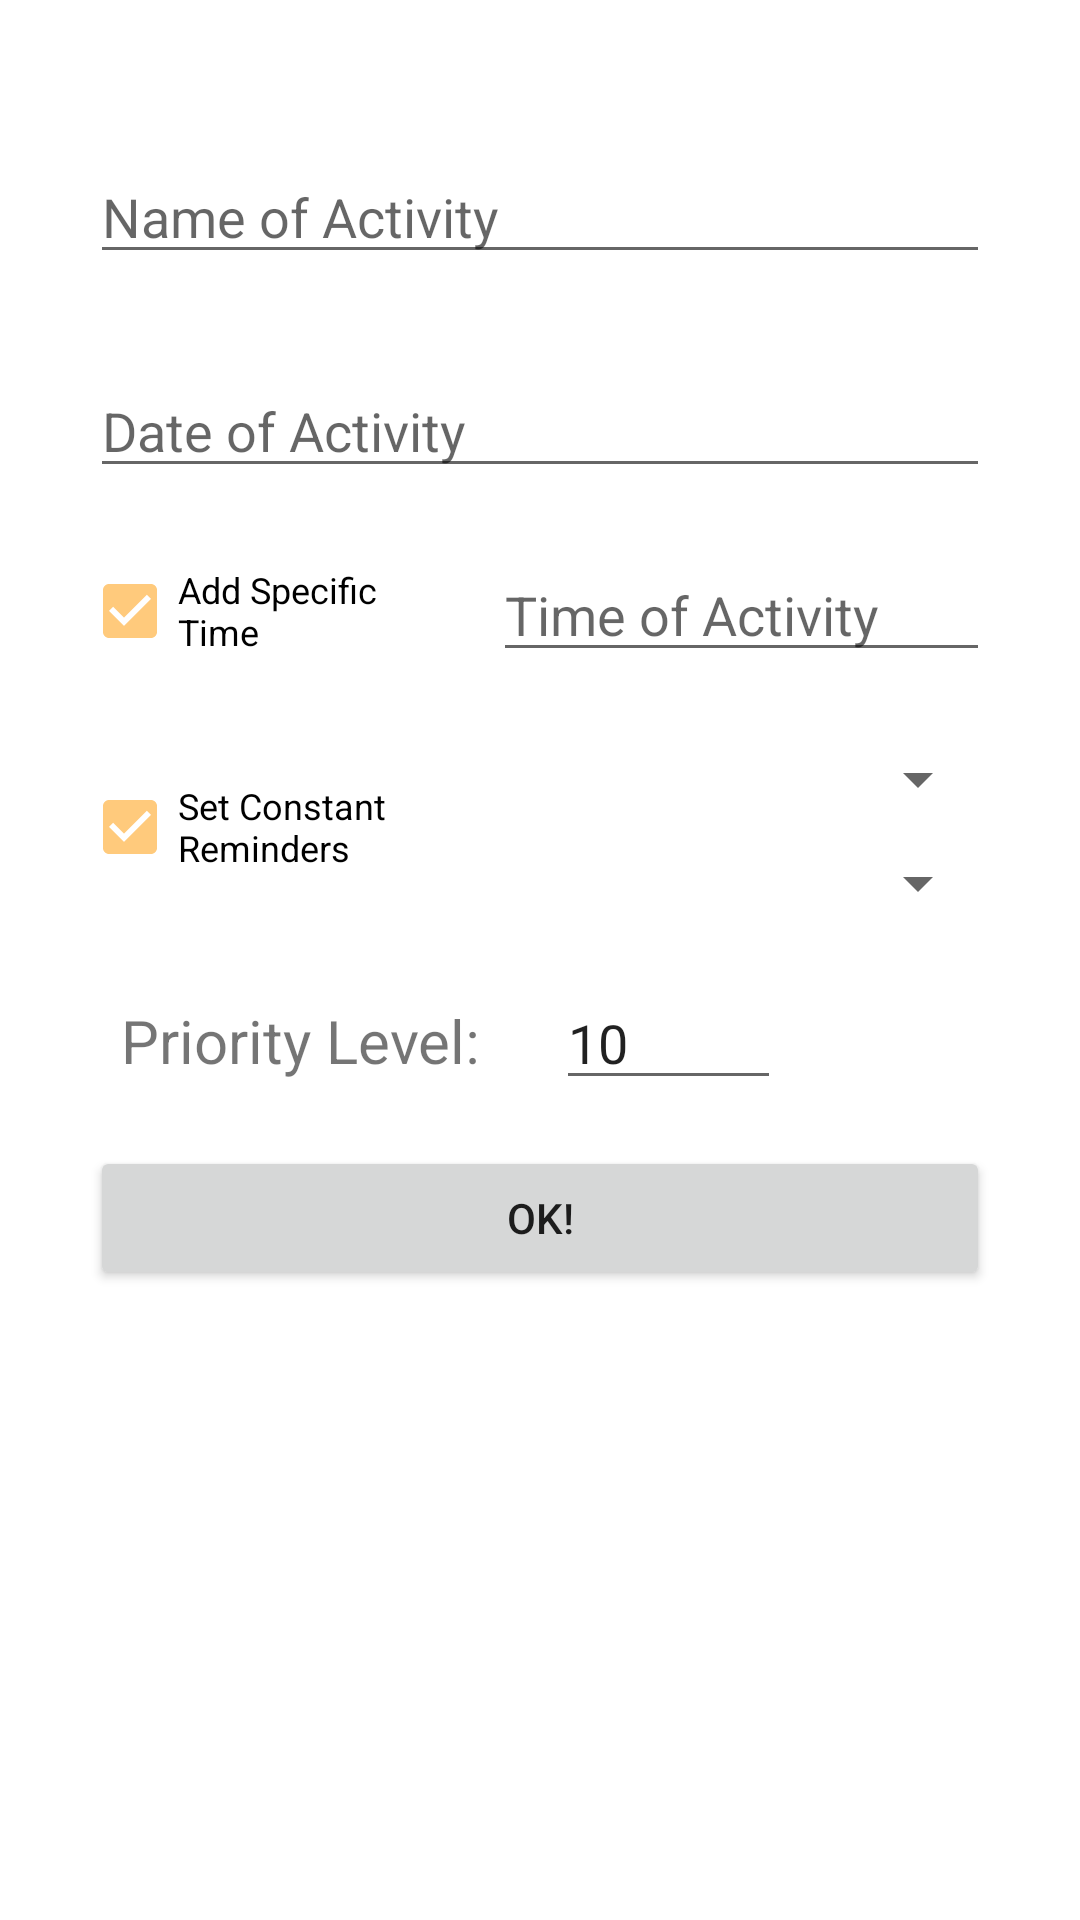

The Android layout XML behind this screen, and the referenced resources:
<!-- AndroidManifest.xml: application theme Theme.MobdeveFinalProject -->
<!-- res/layout/activity_add_todo_input.xml -->
<?xml version="1.0" encoding="utf-8"?>

<androidx.constraintlayout.widget.ConstraintLayout xmlns:android="http://schemas.android.com/apk/res/android"
    xmlns:app="http://schemas.android.com/apk/res-auto"
    xmlns:tools="http://schemas.android.com/tools"
    android:layout_width="match_parent"
    android:layout_height="match_parent">

    <Spinner
        android:id="@+id/sp_todo_reminder_starting_time"
        android:layout_width="0dp"
        android:layout_height="wrap_content"
        android:layout_marginTop="20dp"
        android:layout_marginEnd="30dp"
        app:layout_constraintBottom_toBottomOf="@+id/cbs_set_reminder"
        app:layout_constraintEnd_toEndOf="parent"
        app:layout_constraintHorizontal_bias="0.0"
        app:layout_constraintStart_toStartOf="@+id/sp_todo_reminder_intervals"
        app:layout_constraintTop_toBottomOf="@+id/sp_todo_reminder_intervals" />

    <Spinner
        android:id="@+id/sp_todo_reminder_intervals"
        android:layout_width="0dp"
        android:layout_height="wrap_content"
        android:layout_marginEnd="30dp"
        android:layout_marginBottom="25dp"
        app:layout_constraintBottom_toBottomOf="@+id/cbs_set_reminder"
        app:layout_constraintEnd_toEndOf="parent"
        app:layout_constraintHorizontal_bias="0.0"
        app:layout_constraintStart_toStartOf="@+id/et_todo_time" />

    <CheckBox
        android:id="@+id/cbs_set_reminder"
        android:layout_width="122dp"
        android:layout_height="42dp"
        android:layout_marginTop="30dp"
        android:checked="true"
        android:clickable="true"
        android:text="Set Constant Reminders"
        android:textSize="12sp"
        app:layout_constraintStart_toStartOf="@+id/cbs_add_specific_time"
        app:layout_constraintTop_toBottomOf="@+id/cbs_add_specific_time" />

    <Button
        android:id="@+id/btn_add_todo"
        android:layout_width="0dp"
        android:layout_height="wrap_content"
        android:layout_marginStart="30dp"
        android:layout_marginEnd="30dp"
        android:layout_marginBottom="30dp"
        android:text="OK!"
        app:layout_constraintBottom_toBottomOf="parent"
        app:layout_constraintEnd_toEndOf="parent"
        app:layout_constraintHorizontal_bias="0.0"
        app:layout_constraintStart_toStartOf="parent"
        app:layout_constraintTop_toBottomOf="@+id/et_todo_priority"
        app:layout_constraintVertical_bias="0.079" />

    <EditText
        android:id="@+id/et_todo_time"
        android:layout_width="0dp"
        android:layout_height="wrap_content"
        android:layout_marginStart="20dp"
        android:layout_marginEnd="30dp"
        android:ems="10"
        android:focusable="false"
        android:hint="Time of Activity"
        android:inputType="textPersonName"
        app:layout_constraintEnd_toEndOf="parent"
        app:layout_constraintHorizontal_bias="0.0"
        app:layout_constraintStart_toEndOf="@+id/cbs_add_specific_time"
        app:layout_constraintTop_toTopOf="@+id/cbs_add_specific_time" />

    <EditText
        android:id="@+id/et_todo_date"
        android:layout_width="0dp"
        android:layout_height="wrap_content"
        android:layout_marginStart="30dp"
        android:layout_marginTop="30dp"
        android:layout_marginEnd="30dp"
        android:ems="10"
        android:focusable="false"
        android:hint="Date of Activity"
        android:inputType="date"
        app:layout_constraintEnd_toEndOf="parent"
        app:layout_constraintHorizontal_bias="1.0"
        app:layout_constraintStart_toStartOf="parent"
        app:layout_constraintTop_toBottomOf="@+id/et_todo_title" />

    <EditText
        android:id="@+id/et_todo_title"
        android:layout_width="0dp"
        android:layout_height="wrap_content"
        android:layout_marginStart="30dp"
        android:layout_marginTop="50dp"
        android:layout_marginEnd="30dp"
        android:ems="10"
        android:hint="Name of Activity"
        android:inputType="textPersonName"
        app:layout_constraintEnd_toEndOf="parent"
        app:layout_constraintStart_toStartOf="parent"
        app:layout_constraintTop_toTopOf="parent" />

    <CheckBox
        android:id="@+id/cbs_add_specific_time"
        android:layout_width="117dp"
        android:layout_height="42dp"
        android:layout_marginTop="20dp"
        android:checked="true"
        android:clickable="true"
        android:text="Add Specific Time"
        android:textSize="12sp"
        app:layout_constraintEnd_toEndOf="parent"
        app:layout_constraintHorizontal_bias="0.113"
        app:layout_constraintStart_toStartOf="parent"
        app:layout_constraintTop_toBottomOf="@+id/et_todo_date" />

    <EditText
        android:id="@+id/et_todo_priority"
        android:layout_width="75dp"
        android:layout_height="40dp"
        android:layout_marginTop="30dp"
        android:ems="10"
        android:inputType="number|textPersonName"
        android:text="10"
        app:layout_constraintEnd_toEndOf="parent"
        app:layout_constraintHorizontal_bias="0.65"
        app:layout_constraintStart_toStartOf="parent"
        app:layout_constraintTop_toBottomOf="@+id/cbs_set_reminder" />

    <TextView
        android:id="@+id/textView2"
        android:layout_width="wrap_content"
        android:layout_height="wrap_content"
        android:layout_marginEnd="20dp"
        android:text="Priority Level: "
        android:textSize="20sp"
        app:layout_constraintBottom_toBottomOf="@+id/et_todo_priority"
        app:layout_constraintEnd_toStartOf="@+id/et_todo_priority"
        app:layout_constraintTop_toTopOf="@+id/et_todo_priority" />

</androidx.constraintlayout.widget.ConstraintLayout>
<!-- resources referenced by this layout -->
<resources>
  <style name="Theme.MobdeveFinalProject" parent="Theme.MaterialComponents.DayNight.DarkActionBar">
          
          <item name="colorPrimary">@color/blue_1</item>
          <item name="colorPrimaryVariant">@color/blue_2</item>
          <item name="colorOnPrimary">@color/white</item>
          
          <item name="colorSecondary">@color/light_orange</item>
          <item name="colorSecondaryVariant">@color/teal_700</item>
          <item name="colorOnSecondary">@color/black</item>
          
          <item name="android:statusBarColor" tools:targetApi="l">?attr/colorPrimaryVariant</item>
          
      </style>
  <color name="blue_1">#31B9F6</color>
  <color name="blue_2">#1288BD</color>
  <color name="white">#FFFFFFFF</color>
  <color name="light_orange">#FFCA7C</color>
  <color name="teal_700">#FF018786</color>
  <color name="black">#FF000000</color>
</resources>
